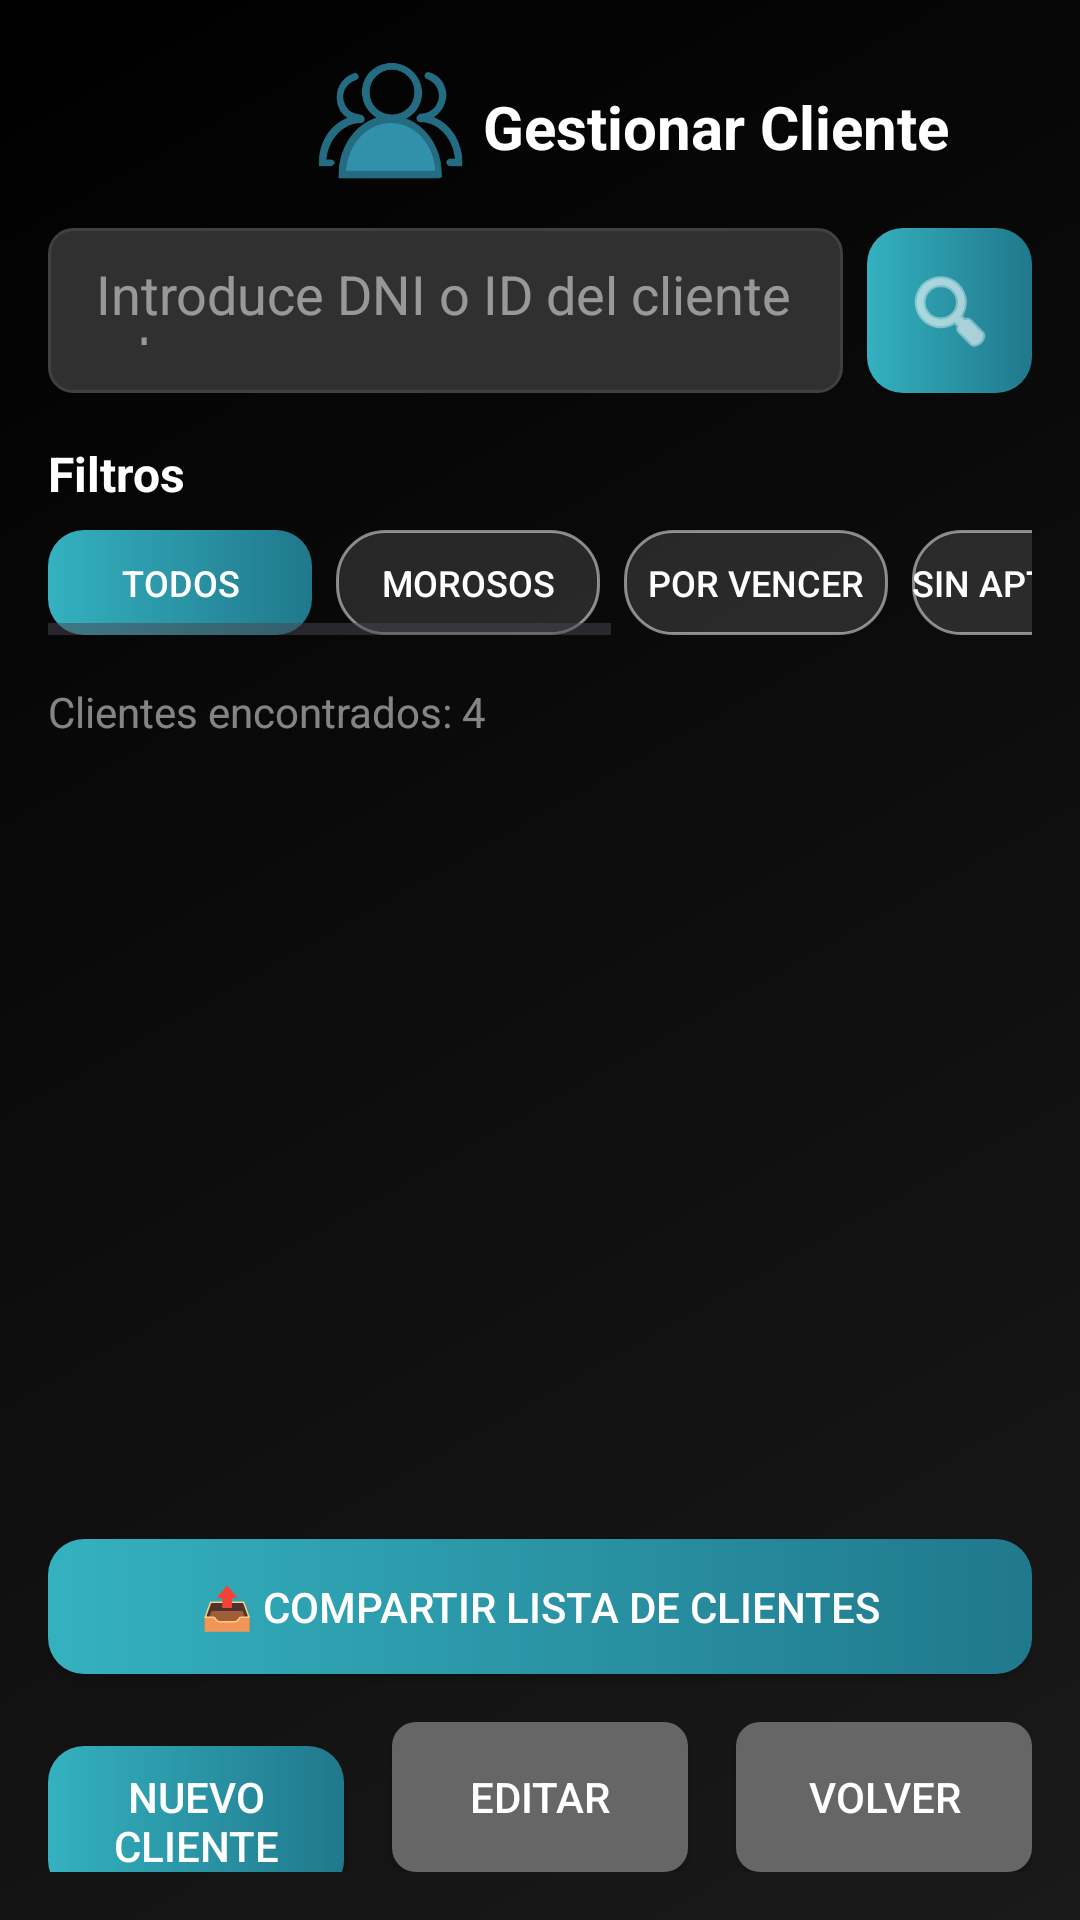

Here is an Android app screen rendered from its layout file. Give the layout XML and the strings, colors and styles it references.
<!-- AndroidManifest.xml: application theme Theme.ClubDeportivo -->
<!-- res/layout/activity_gestion_clientes.xml -->
<?xml version="1.0" encoding="utf-8"?>
<LinearLayout xmlns:android="http://schemas.android.com/apk/res/android"
    android:layout_width="match_parent"
    android:layout_height="match_parent"
    xmlns:app="http://schemas.android.com/apk/res-auto"
    android:orientation="vertical"
    android:background="@drawable/main_background_gradient"
    android:padding="16dp">

    
    <androidx.constraintlayout.widget.ConstraintLayout
        android:id="@+id/titleActivityManagement"
        android:layout_width="match_parent"
        android:layout_height="50dp"
        android:paddingStart="50dp"
        android:layout_marginBottom="10dp"
        app:layout_constraintTop_toTopOf="parent">

        <ImageView
            android:id="@+id/activityManagementIcon"
            android:layout_width="50dp"
            android:layout_height="50dp"
            android:src="@drawable/client_svg"
            android:layout_marginEnd="10dp"
            android:layout_marginStart="40dp"
            app:layout_constraintBottom_toBottomOf="parent"
            app:layout_constraintEnd_toStartOf="@+id/textViewactivityManagement"
            app:layout_constraintHorizontal_bias="0.064"
            app:layout_constraintStart_toStartOf="parent"
            app:layout_constraintTop_toTopOf="parent"
            app:layout_constraintVertical_bias="0.666"/>

        <TextView
            android:id="@+id/textViewactivityManagement"
            android:layout_width="200dp"
            android:layout_height="25dp"
            android:layout_marginStart="350dp"
            android:text="Gestionar Cliente"
            android:textColor="#FFFFFF"
            android:textSize="20sp"
            android:textStyle="bold"
            app:layout_constraintBottom_toBottomOf="parent"
            app:layout_constraintEnd_toStartOf="@+id/activityManagementIcon"
            app:layout_constraintStart_toStartOf="parent"
            app:layout_constraintTop_toTopOf="parent"/>

    </androidx.constraintlayout.widget.ConstraintLayout>

    
    <LinearLayout
        android:layout_width="match_parent"
        android:layout_height="wrap_content"
        android:orientation="horizontal"
        android:layout_marginBottom="16dp">

        <EditText
            android:id="@+id/etBuscarCliente"
            android:layout_width="0dp"
            android:layout_height="55dp"
            android:layout_weight="1"
            android:background="@drawable/edit_text_background"
            android:hint="Introduce DNI o ID del cliente a buscar"
            android:textColor="#FFFFFF"
            android:textColorHint="#80FFFFFF"
            android:padding="16dp"
            android:imeOptions="actionSearch"/>

        <ImageButton
            android:id="@+id/btnBuscar"
            android:layout_width="55dp"
            android:layout_height="55dp"
            android:background="@drawable/button_bg_deg"
            android:src="@android:drawable/ic_menu_search"
            android:layout_marginStart="8dp"
            app:tint="#FFFFFF" />
    </LinearLayout>

    
    <TextView
        android:layout_width="match_parent"
        android:layout_height="wrap_content"
        android:text="Filtros"
        android:textColor="#FFFFFF"
        android:textSize="16sp"
        android:textStyle="bold"
        android:layout_marginBottom="8dp"/>

    <HorizontalScrollView
        android:layout_width="match_parent"
        android:layout_height="wrap_content"
        android:layout_marginBottom="16dp">

        <LinearLayout
            android:layout_width="wrap_content"
            android:layout_height="wrap_content"
            android:orientation="horizontal">

            <Button
                android:id="@+id/btnTodos"
                android:layout_width="wrap_content"
                android:layout_height="35dp"
                android:text="Todos"
                android:background="@drawable/button_bg_deg"
                android:textColor="#FFFFFF"
                android:textSize="12sp"
                android:layout_marginEnd="8dp"/>

            <Button
                android:id="@+id/btnMorosos"
                android:layout_width="wrap_content"
                android:layout_height="35dp"
                android:text="Morosos"
                android:background="@drawable/button_filter_inactive"
                android:textColor="#FFFFFF"
                android:textSize="12sp"
                android:layout_marginEnd="8dp"/>

            <Button
                android:id="@+id/btnPorVencer"
                android:layout_width="wrap_content"
                android:layout_height="35dp"
                android:text="Por Vencer"
                android:background="@drawable/button_filter_inactive"
                android:textColor="#FFFFFF"
                android:textSize="12sp"
                android:layout_marginEnd="8dp"/>

            <Button
                android:id="@+id/btnSinApto"
                android:layout_width="wrap_content"
                android:layout_height="35dp"
                android:text="Sin apto físico"
                android:background="@drawable/button_filter_inactive"
                android:textColor="#FFFFFF"
                android:textSize="12sp"
                android:layout_marginEnd="8dp"/>

            <Button
                android:id="@+id/btnActivos"
                android:layout_width="wrap_content"
                android:layout_height="35dp"
                android:text="Activos"
                android:background="@drawable/button_filter_inactive"
                android:textColor="#FFFFFF"
                android:textSize="12sp"
                android:layout_marginEnd="8dp"/>

            <Button
                android:id="@+id/btnInactivos"
                android:layout_width="wrap_content"
                android:layout_height="35dp"
                android:text="Inactivos"
                android:background="@drawable/button_filter_inactive"
                android:textColor="#FFFFFF"
                android:textSize="12sp"/>
        </LinearLayout>
    </HorizontalScrollView>

    
    <TextView
        android:id="@+id/tvResultados"
        android:layout_width="match_parent"
        android:layout_height="wrap_content"
        android:text="Clientes encontrados: 4"
        android:textColor="#80FFFFFF"
        android:textSize="14sp"
        android:layout_marginBottom="8dp"/>

    <androidx.recyclerview.widget.RecyclerView
        android:id="@+id/rvClientes"
        android:layout_width="match_parent"
        android:layout_height="0dp"
        android:layout_weight="1"
        android:layout_marginBottom="16dp"/>

    
    <Button
        android:id="@+id/btnCompartirLista"
        android:layout_width="match_parent"
        android:layout_height="45dp"
        android:layout_marginBottom="16dp"
        android:background="@drawable/button_bg_deg"
        android:text="📤 Compartir Lista de Clientes"
        android:textColor="#FFFFFF"
        android:textSize="14sp" />

    
    <LinearLayout
        android:layout_width="match_parent"
        android:layout_height="wrap_content"
        android:orientation="horizontal"
        android:weightSum="3">

        
        <Button
            android:id="@+id/btnNuevoCliente"
            android:layout_width="0dp"
            android:layout_height="50dp"
            android:layout_marginEnd="8dp"
            android:layout_weight="1"
            android:background="@drawable/button_bg_deg"
            android:text="Nuevo Cliente"
            android:textColor="#FFFFFF"
            android:textSize="14sp"/>

        
        <Button
            android:id="@+id/btnEditarCliente"
            android:layout_width="0dp"
            android:layout_height="50dp"
            android:layout_marginEnd="8dp"
            android:layout_marginStart="8dp"
            android:layout_weight="1"
            android:background="@drawable/button_secondary"
            android:text="Editar"
            android:textColor="#FFFFFF"
            android:textSize="14sp"/>

        
        <Button
            android:id="@+id/btnVolverGestion"
            android:layout_width="0dp"
            android:layout_height="50dp"
            android:layout_marginStart="8dp"
            android:layout_weight="1"
            android:background="@drawable/button_secondary"
            android:text="Volver"
            android:textColor="#FFFFFF"
            android:textSize="14sp"/>
    </LinearLayout>

</LinearLayout>
<!-- resources referenced by this layout -->
<resources>
  <!-- drawable button_bg_deg (drawable) -->
  <shape xmlns:android="http://schemas.android.com/apk/res/android"
      android:shape="rectangle">
      <gradient
          android:angle="0"
          android:startColor="#34B1BF"
          android:endColor="#20788C"
          android:type="linear"/>
      <corners android:radius="12dp"/>
  </shape>
  <!-- drawable button_filter_inactive (drawable) -->
  <?xml version="1.0" encoding="utf-8"?>
  <shape xmlns:android="http://schemas.android.com/apk/res/android">
      <solid android:color="#20FFFFFF"/>
      <corners android:radius="16dp"/>
      <stroke android:width="1dp" android:color="#80FFFFFF"/>
  </shape>
  <!-- drawable button_secondary (drawable) -->
  <?xml version="1.0" encoding="utf-8"?>
  <shape xmlns:android="http://schemas.android.com/apk/res/android"
      android:shape="rectangle">
      <solid android:color="#FF666666"/> 
      <corners android:radius="8dp"/>
  </shape>
  <!-- drawable client_svg: png bitmap (drawable, 11410 bytes) -->
  <!-- drawable edit_text_background (drawable) -->
  <?xml version="1.0" encoding="utf-8"?>
  <shape xmlns:android="http://schemas.android.com/apk/res/android"
      android:shape="rectangle">
      <solid android:color="#303030"/>
      <corners android:radius="8dp"/>
      <stroke android:width="1dp" android:color="#404040"/>
  </shape>
  <!-- drawable main_background_gradient (drawable) -->
  <?xml version="1.0" encoding="utf-8"?>
  <shape xmlns:android="http://schemas.android.com/apk/res/android"
      android:shape="rectangle">
      <gradient
          android:angle="135"
          android:startColor="#FF1A1A1A"
          android:endColor="#FF000000"
          android:type="linear"/>
  </shape>
  <style name="Theme.ClubDeportivo" parent="Base.Theme.ClubDeportivo" />
  <style name="Base.Theme.ClubDeportivo" parent="Theme.Material3.DayNight.NoActionBar">
          
          <item name="colorAccent">@color/accent</item>
          <item name="colorSecondary">@color/accent</item>
          <item name="colorControlActivated">@color/accent</item>
           <item name="colorPrimary">@color/accent</item>
      </style>
  <color name="accent">#FF246C82</color>
</resources>
